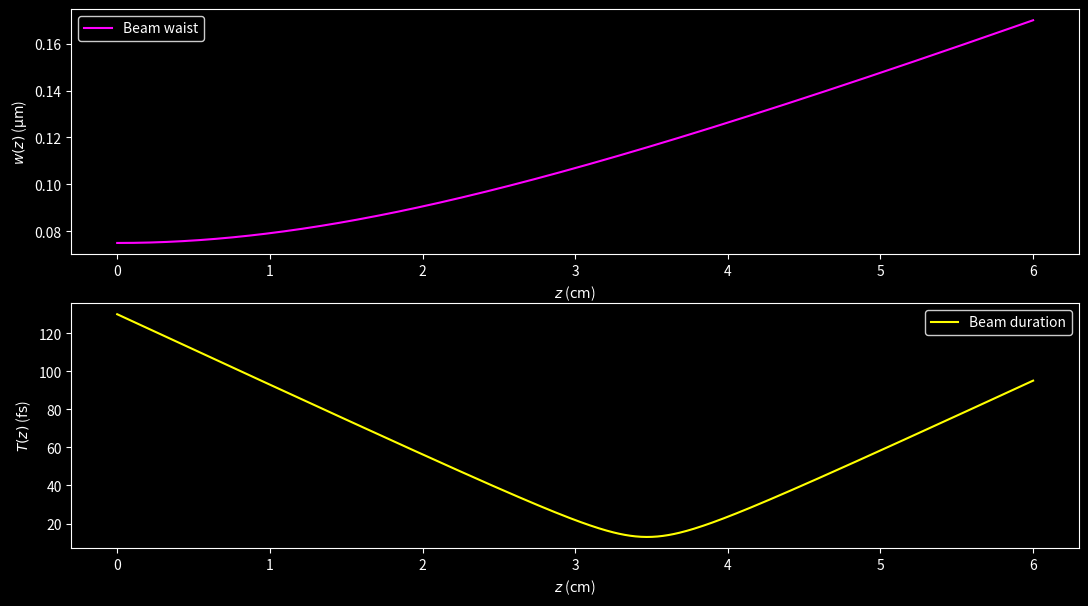
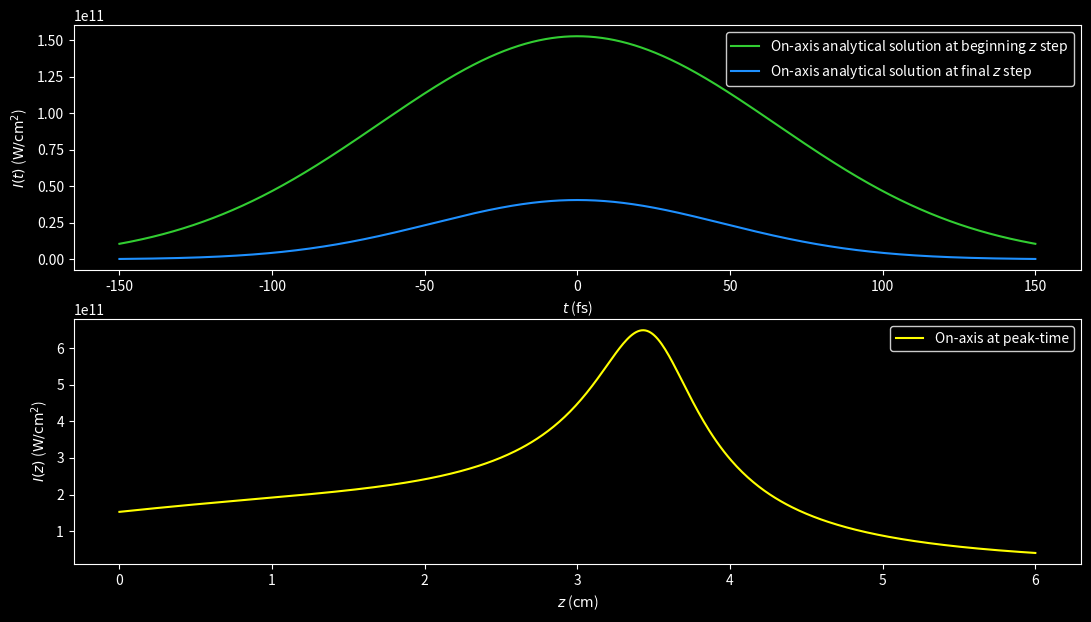
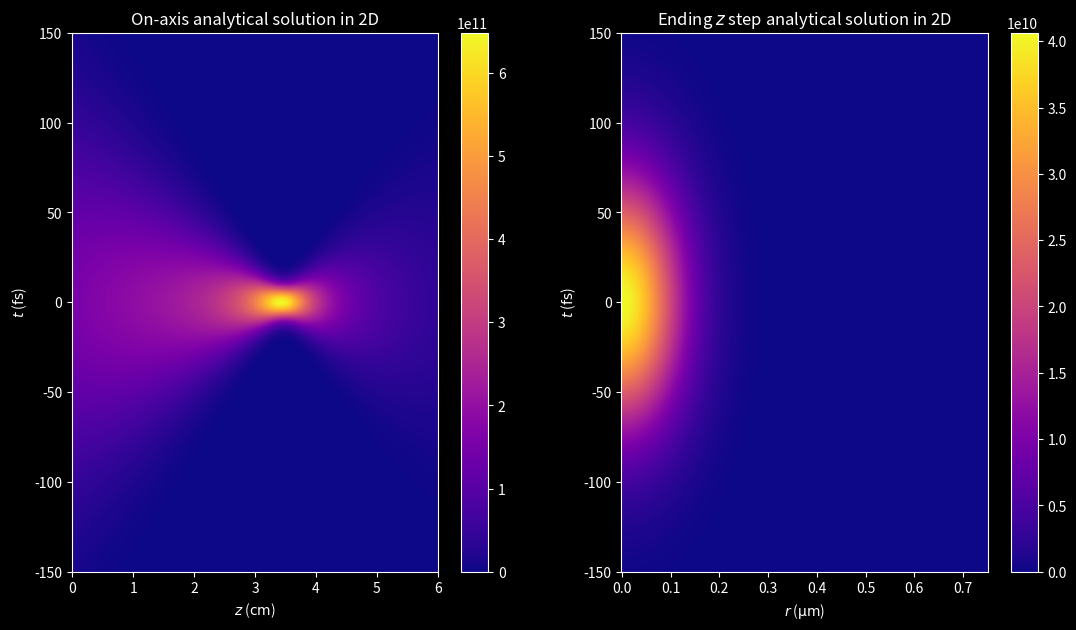
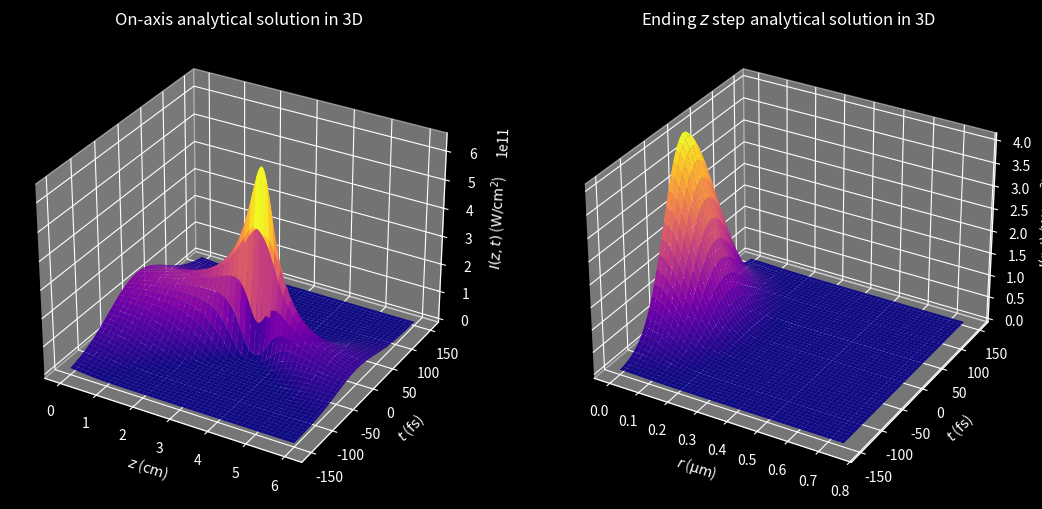

Source code (Python) for these figures, in order:
"""
Analytical solution to the linear propagation equation
"""

import matplotlib as mpl
import matplotlib.pyplot as plt
import numpy as np

## Set physical and mathematical constants
IMAG_UNIT = 1j
PI_NUMBER = np.pi
ELEC_PERMITTIVITY_0 = 8.8541878128e-12
LIGHT_SPEED_0 = 299792458.0

## Set physical variables (for water at 800 nm)
BEAM_WLEN_0 = 800e-9
LINEAR_REFF = 1.334
# GVD_COEFF = 0
GVD_COEFF = 241e-28  # 2nd order GVD coefficient [s2 / m]
BEAM_WNUMBER_0 = 2 * PI_NUMBER / BEAM_WLEN_0
BEAM_WNUMBER = BEAM_WNUMBER_0 * LINEAR_REFF
INTENSITY_FACTOR = 0.5 * LIGHT_SPEED_0 * ELEC_PERMITTIVITY_0 * LINEAR_REFF

## Set parameters (grid spacing, propagation step, etc.)
# Radial (r) grid
INI_RADI_COOR, FIN_RADI_COOR, N_RADI_NODES = 0.0, 75e-5, 500
RADI_STEP_LEN = (FIN_RADI_COOR - INI_RADI_COOR) / (N_RADI_NODES - 1)
AXIS_NODE = int(-INI_RADI_COOR / RADI_STEP_LEN)
# Propagation (z) grid
INI_DISTANCE_COOR, FIN_DISTANCE_COOR, N_STEPS = 0.0, 6e-2, 500
DISTANCE_STEP_LEN = FIN_DISTANCE_COOR / N_STEPS
# Time (t) grid
INI_TIME_COOR, FIN_TIME_COOR, N_TIME_NODES = -150e-15, 150e-15, 2048
TIME_STEP_LEN = (FIN_TIME_COOR - INI_TIME_COOR) / (N_TIME_NODES - 1)
PEAK_NODE = N_TIME_NODES // 2
radi_array = np.linspace(INI_RADI_COOR, FIN_RADI_COOR, N_RADI_NODES)
dist_array = np.linspace(INI_DISTANCE_COOR, FIN_DISTANCE_COOR, N_STEPS + 1)
time_array = np.linspace(INI_TIME_COOR, FIN_TIME_COOR, N_TIME_NODES)
radi_2d_array, dist_2d_array = np.meshgrid(radi_array, dist_array, indexing="ij")
radi_2d_array_2, time_2d_array_2 = np.meshgrid(radi_array, time_array, indexing="ij")
dist_2d_array_3, time_2d_array_3 = np.meshgrid(dist_array, time_array, indexing="ij")

# Set wave packet
BEAM_WAIST_0 = 75e-6
BEAM_PEAK_TIME = 130e-15
BEAM_ENERGY = 2.2e-6
FOCAL_LEN = 20
BEAM_CHIRP = -10
BEAM_POWER = BEAM_ENERGY / (BEAM_PEAK_TIME * np.sqrt(0.5 * PI_NUMBER))  # W
BEAM_INTENSITY = 2 * BEAM_POWER / (PI_NUMBER * BEAM_WAIST_0**2)  # W/m^2
BEAM_AMPLITUDE = np.sqrt(BEAM_INTENSITY / INTENSITY_FACTOR)  # V/m

## Analytical solution for a Gaussian beam
# Set arrays
envelope_radial_s = np.empty_like(radi_2d_array, dtype=complex)
envelope_time_s = np.empty_like(dist_2d_array_3, dtype=complex)
envelope_axis_s = np.empty_like(envelope_time_s)
envelope_end_s = np.empty_like(radi_2d_array_2, dtype=complex)

# Set variables
RAYLEIGH_LEN = 0.5 * BEAM_WNUMBER * BEAM_WAIST_0**2
DISPERSION_LEN = 0.5 * BEAM_PEAK_TIME**2 / GVD_COEFF
LENS_DISTANCE = FOCAL_LEN / (1 + (FOCAL_LEN / RAYLEIGH_LEN) ** 2)
beam_waist = BEAM_WAIST_0 * np.sqrt(
    (1 - dist_array / FOCAL_LEN) ** 2 + (dist_array / RAYLEIGH_LEN) ** 2
)
beam_duration = BEAM_PEAK_TIME * np.sqrt(
    (1 + BEAM_CHIRP * dist_array / DISPERSION_LEN) ** 2
    + (dist_array / DISPERSION_LEN) ** 2
)
beam_radius = (
    dist_array
    - LENS_DISTANCE
    + (LENS_DISTANCE * (FOCAL_LEN - LENS_DISTANCE)) / (dist_array - LENS_DISTANCE)
)
gouy_radial_phase = np.atan(
    (dist_array - LENS_DISTANCE) / np.sqrt(FOCAL_LEN * LENS_DISTANCE - LENS_DISTANCE**2)
)
gouy_time_phase = 0.5 * np.atan(
    -dist_array / (DISPERSION_LEN + BEAM_CHIRP * dist_array)
)
#
ratio_term = BEAM_WAIST_0 / beam_waist[np.newaxis, :]
sqrt_term = np.sqrt(BEAM_PEAK_TIME / beam_duration[:, np.newaxis])
decay_radial_exp_term = (radi_array[:, np.newaxis] / beam_waist) ** 2
decay_time_exp_term = (time_array / beam_duration[:, np.newaxis]) ** 2
prop_radial_exp_term = (
    0.5 * IMAG_UNIT * BEAM_WNUMBER * radi_array[:, np.newaxis] ** 2 / beam_radius
)
prop_time_exp_term = 1 + IMAG_UNIT * (
    BEAM_CHIRP + (1 + BEAM_CHIRP**2) * (dist_array[:, np.newaxis] / DISPERSION_LEN)
)
gouy_radial_exp_term = IMAG_UNIT * gouy_radial_phase[np.newaxis, :]
gouy_time_exp_term = IMAG_UNIT * gouy_time_phase[:, np.newaxis]

# Compute solution
envelope_radial_s = ratio_term * np.exp(
    -decay_radial_exp_term + prop_radial_exp_term - gouy_radial_exp_term
)
envelope_time_s = sqrt_term * np.exp(
    -decay_time_exp_term * prop_time_exp_term - gouy_time_exp_term
)
envelope_end_s = BEAM_AMPLITUDE * (
    envelope_radial_s[:, -1, np.newaxis] * envelope_time_s[-1, :]
)
envelope_axis_s = BEAM_AMPLITUDE * (
    envelope_radial_s[AXIS_NODE, :, np.newaxis] * envelope_time_s
)

### Plots
plt.style.use("dark_background")
cmap_option = mpl.colormaps["plasma"]
figsize_option = (13, 7)

# Set up conversion factors
RADI_FACTOR = 1000.0
DIST_FACTOR = 100.0
TIME_FACTOR = 1.0e15
AREA_FACTOR = 1.0e-4
# Set up plotting grid (mm, cm and s)
new_radi_2d_array_2 = RADI_FACTOR * radi_2d_array_2
new_dist_2d_array_3 = DIST_FACTOR * dist_2d_array_3
new_time_2d_array_2 = TIME_FACTOR * time_2d_array_2
new_time_2d_array_3 = TIME_FACTOR * time_2d_array_3
new_dist_array = new_dist_2d_array_3[:, 0]
new_time_array = new_time_2d_array_3[0, :]

# Set up intensities (W/cm^2)
plot_beam_waist = RADI_FACTOR * beam_waist
plot_beam_duration = TIME_FACTOR * beam_duration
plot_intensity_axis_s = AREA_FACTOR * INTENSITY_FACTOR * np.abs(envelope_axis_s) ** 2
plot_intensity_end_s = AREA_FACTOR * INTENSITY_FACTOR * np.abs(envelope_end_s) ** 2

## Set up figure 1
fig1, (ax1, ax2) = plt.subplots(2, 1, figsize=figsize_option)
# Subplot 1
ax1.plot(
    new_dist_array, plot_beam_waist, color="#FF00FF", linestyle="-", label="Beam waist"
)
ax1.set(xlabel=r"$z$ ($\mathrm{cm}$)", ylabel=r"$w(z)$ ($\mathrm{\mu m}$)")
ax1.legend(facecolor="black", edgecolor="white")
# Subplot 2
ax2.plot(
    new_dist_array,
    plot_beam_duration,
    color="#FFFF00",
    linestyle="-",
    label="Beam duration",
)
ax2.set(xlabel=r"$z$ ($\mathrm{cm}$)", ylabel=r"$T(z)$ ($\mathrm{fs}$)")
ax2.legend(facecolor="black", edgecolor="white")

# fig1.tight_layout()
plt.show()

## Set up figure 2
fig2, (ax3, ax4) = plt.subplots(2, 1, figsize=figsize_option)
# Subplot 1
ax3.plot(
    new_time_array,
    plot_intensity_axis_s[0, :],
    color="#32CD32",  # Lime green
    linestyle="-",
    label=r"On-axis analytical solution at beginning $z$ step",
)
ax3.plot(
    new_time_array,
    plot_intensity_axis_s[-1, :],
    color="#1E90FF",  # Electric Blue
    linestyle="-",
    label=r"On-axis analytical solution at final $z$ step",
)
ax3.set(xlabel=r"$t$ ($\mathrm{fs}$)", ylabel=r"$I(t)$ ($\mathrm{W/{cm}^2}$)")
ax3.legend(facecolor="black", edgecolor="white")
# Subplot 2
ax4.plot(
    new_dist_array,
    plot_intensity_axis_s[:, PEAK_NODE],
    color="#FFFF00",  # Pure yellow
    linestyle="-",
    label="On-axis at peak-time",
)
ax4.set(xlabel=r"$z$ ($\mathrm{cm}$)", ylabel=r"$I(z)$ ($\mathrm{W/{cm}^2}$)")
ax4.legend(facecolor="black", edgecolor="white")

# fig2.tight_layout()
plt.show()

## Set up figure 3
fig3, (ax5, ax6) = plt.subplots(1, 2, figsize=figsize_option)
# Subplot 1
fig3_1 = ax5.pcolormesh(
    new_dist_2d_array_3,
    new_time_2d_array_3,
    plot_intensity_axis_s,
    cmap=cmap_option,
)
fig3.colorbar(fig3_1, ax=ax5)
ax5.set(xlabel=r"$z$ ($\mathrm{cm}$)", ylabel=r"$t$ ($\mathrm{fs}$)")
ax5.set_title("On-axis analytical solution in 2D")
# Subplot 2
fig3_1 = ax6.pcolormesh(
    new_radi_2d_array_2, new_time_2d_array_2, plot_intensity_end_s, cmap=cmap_option
)
fig3.colorbar(fig3_1, ax=ax6)
ax6.set(xlabel=r"$r$ ($\mathrm{\mu m}$)", ylabel=r"$t$ ($\mathrm{fs}$)")
ax6.set_title(r"Ending $z$ step analytical solution in 2D")

# fig3.tight_layout()
plt.show()

## Set up figure 4
fig4, (ax7, ax8) = plt.subplots(
    1, 2, figsize=figsize_option, subplot_kw={"projection": "3d"}
)
# Subplot 1
ax7.plot_surface(
    new_dist_2d_array_3,
    new_time_2d_array_3,
    plot_intensity_axis_s,
    cmap=cmap_option,
    linewidth=0,
    antialiased=True,
)
ax7.set(
    xlabel=r"$z$ ($\mathrm{cm}$)",
    ylabel=r"$t$ ($\mathrm{fs}$)",
    zlabel=r"$I(z,t)$ ($\mathrm{W/{cm}^2}$)",
)
ax7.set_title("On-axis analytical solution in 3D")
# Subplot 2
ax8.plot_surface(
    new_radi_2d_array_2,
    new_time_2d_array_2,
    plot_intensity_end_s,
    cmap=cmap_option,
    linewidth=0,
    antialiased=True,
)
ax8.set(
    xlabel=r"$r$ ($\mathrm{\mu m}$)",
    ylabel=r"$t$ ($\mathrm{fs}$)",
    zlabel=r"$I(r,t)$ ($\mathrm{W/{cm}^2}$)",
)
ax8.set_title(r"Ending $z$ step analytical solution in 3D")

# fig4.tight_layout()  # Add more padding between subplots
plt.show()
